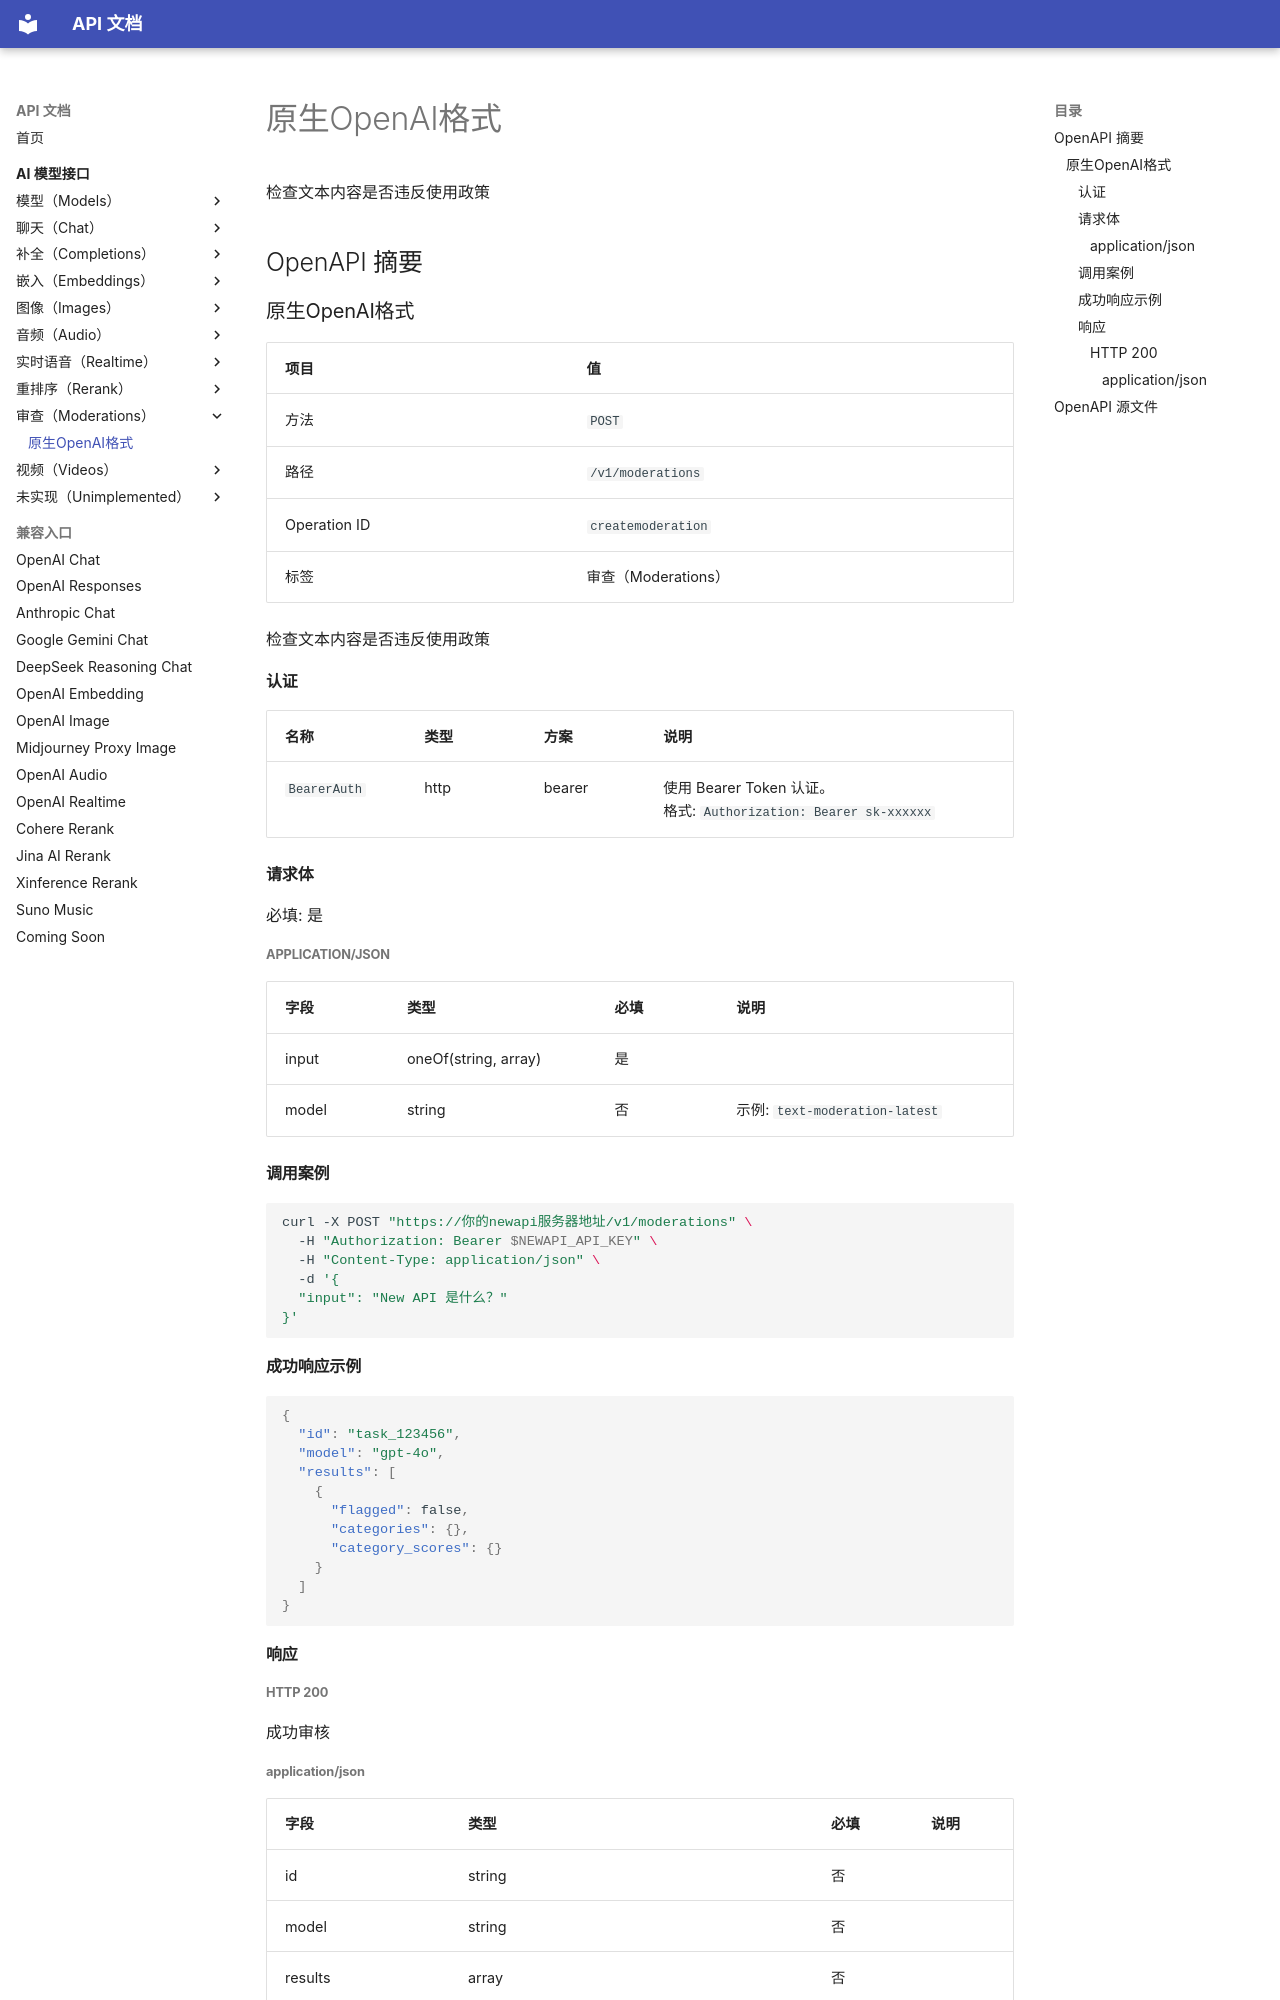

repository: 0a00/api-doc · page: ai-model/moderations/createmoderation/index.html · generator: mkdocs

# 原生OpenAI格式

检查文本内容是否违反使用政策

## OpenAPI 摘要
### 原生OpenAI格式

| 项目 | 值 |
| --- | --- |
| 方法 | `POST` |
| 路径 | `/v1/moderations` |
| Operation ID | `createmoderation` |
| 标签 | 审查（Moderations） |

检查文本内容是否违反使用政策

#### 认证

| 名称 | 类型 | 方案 | 说明 |
| --- | --- | --- | --- |
| `BearerAuth` | http | bearer | 使用 Bearer Token 认证。<br>格式: `Authorization: Bearer sk-xxxxxx` |

#### 请求体

必填: 是

##### application/json

| 字段 | 类型 | 必填 | 说明 |
| --- | --- | --- | --- |
| input | oneOf(string, array<string>) | 是 |  |
| model | string | 否 | 示例: `text-moderation-latest` |

#### 调用案例

```bash
curl -X POST "https://你的newapi服务器地址/v1/moderations" \
  -H "Authorization: Bearer $NEWAPI_API_KEY" \
  -H "Content-Type: application/json" \
  -d '{
  "input": "New API 是什么？"
}'
```

#### 成功响应示例

```json
{
  "id": "task_123456",
  "model": "gpt-4o",
  "results": [
    {
      "flagged": false,
      "categories": {},
      "category_scores": {}
    }
  ]
}
```

#### 响应


##### HTTP 200

成功审核
